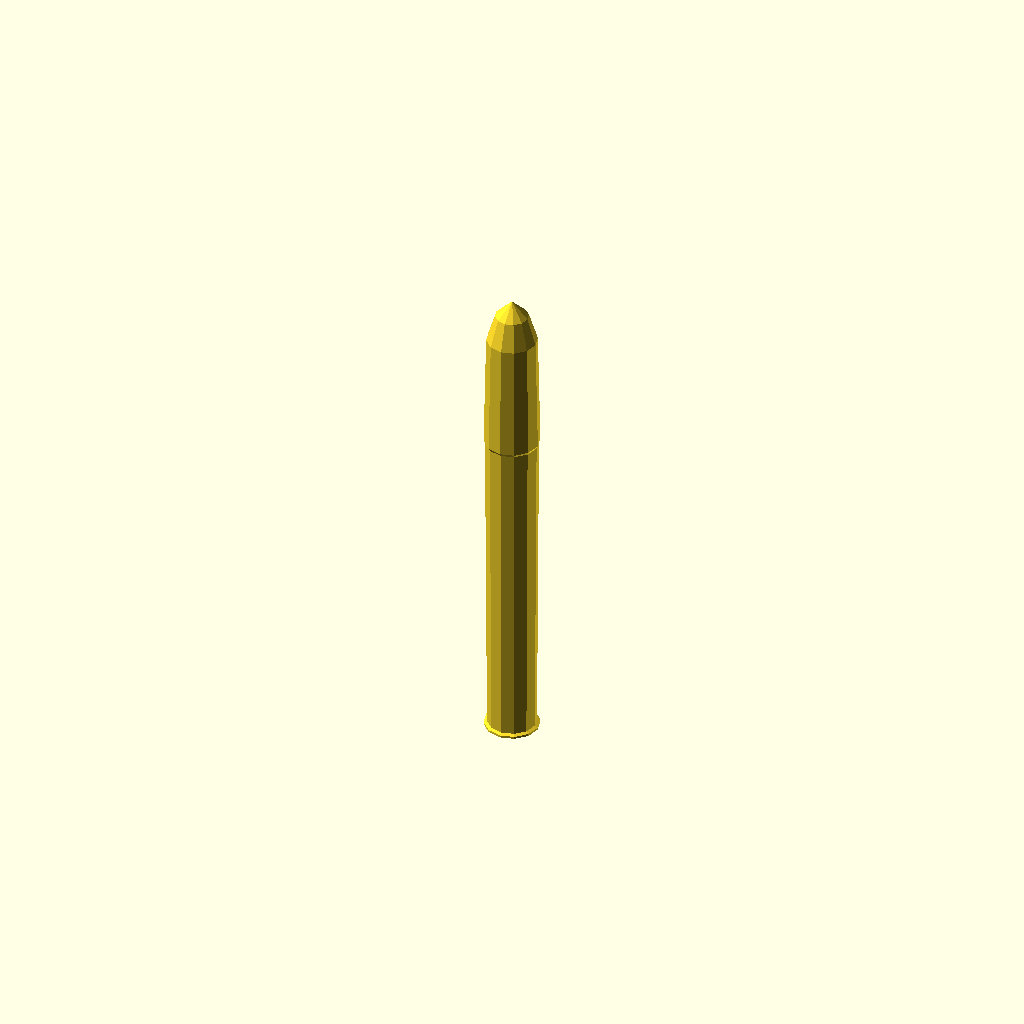
Cell 1 — every parameter at its default value.
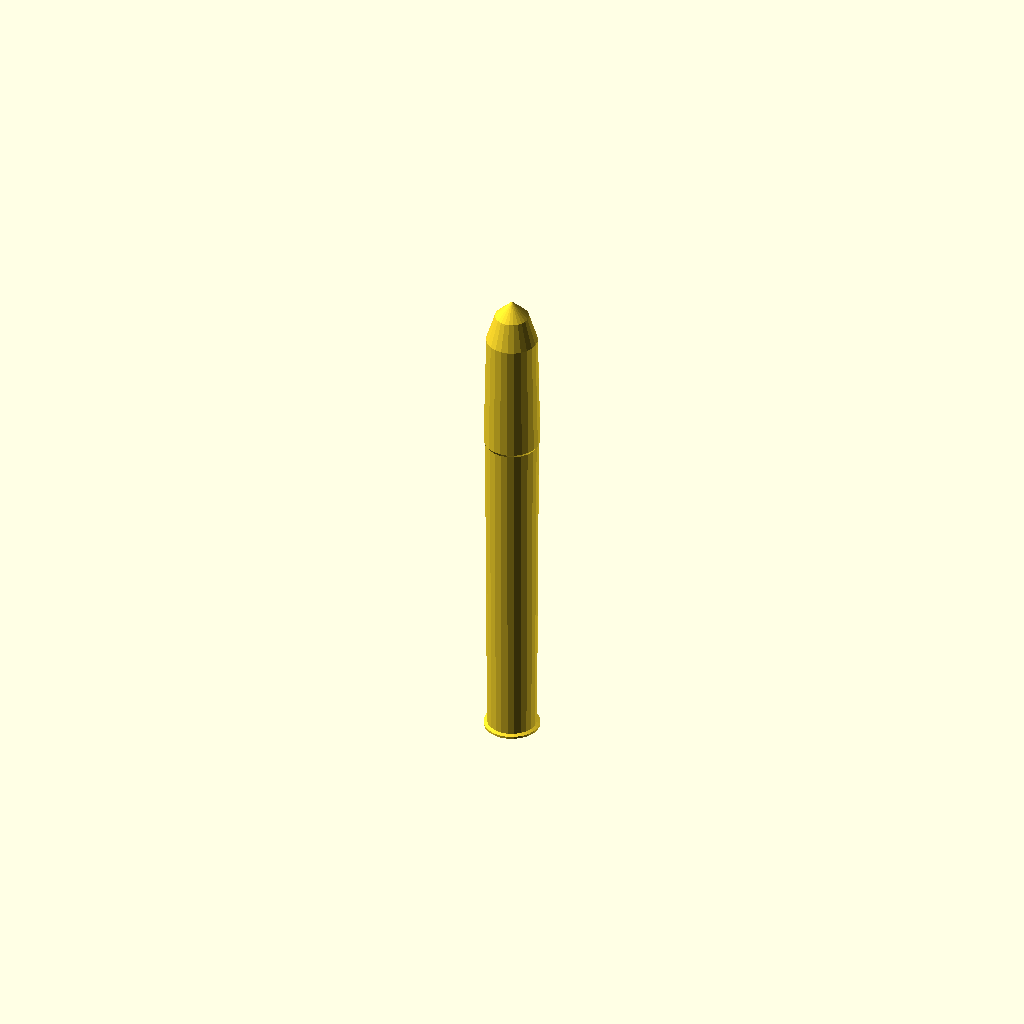
Cell 2: fn = 24 (everything else at default).
One fixed orthographic camera (rotation 55°, 0°, 25°; colour scheme Cornfield) for every cell.
OpenSCAD source file mods/CarouselAutoloader/Models/scad/parts/round.scad:
// Carousel Autoloader 0.2.23 - complete round on unit calibre (d = 1).
// Base (case rim) at z = 0, nose at z = C0 + P0. The axis is the gun axis (+z = nose = toward the gun).
// Canonical case length C0 = 6 and projectile length P0 = 3. The C# geometry stretches only
// the two plain zones (case body and projectile body) to the true case/projectile lengths, so the
// rim, groove, driving band and ogive keep their calibre proportions. Zone limits are mirrored in
// AutoloaderModelGeometry.RoundZones; a test checks the embedded data against this export.
//   A [0, 0.065]            rim (hulsrand) + extraction groove (groef)      fixed
//   B [0.065, C0]           case body                                       stretched to the charge length
//   C [C0, C0 + 0.05]       driving band (geleideband)                      fixed
//   D [C0 + 0.05, C0+P0-0.8] projectile body                                stretched to the projectile length
//   E [C0+P0-0.8, C0+P0]    ogive (neus/ogief) and tip                      fixed
// The widest rings (rim, band) have radius 0.5 exactly, with a vertex on the x and y axes, so the
// bounding box of every round is exactly the packer diameter.
C0 = 6; P0 = 3;
fn = 12;      // 12 (fine) or 8 (medium); -D fn=8 for the medium level
coarse = 0;   // 1: six-point profile for very full racks
fine_profile = [[0,0],[0.5,0],[0.5,0.04],[0.44,0.065],[0.475,C0],[0.5,C0+0.05],
                [0.455,C0+P0-0.8],[0.30,C0+P0-0.3],[0,C0+P0]];
coarse_profile = [[0,0],[0.5,0],[0.46,0.065],[0.475,C0],[0.47,C0+P0-0.8],[0,C0+P0]];
rotate_extrude($fn = fn) polygon(coarse == 1 ? coarse_profile : fine_profile);
Parameter table extracted from the source (name, type, default, range or options):
fn: number, default 12
coarse: number, default 0
